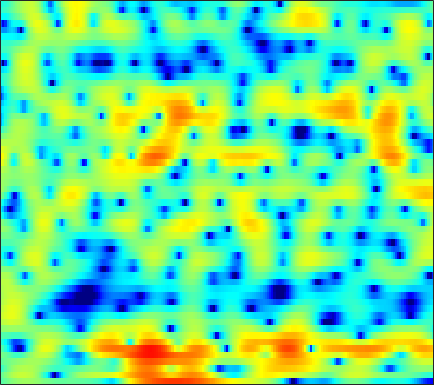

Source data for this figure (header and first rows):
-1.9978, -1.6087, -1.1052, -0.61945, -0.27667, 0.12888, 0.47213, 0.68975, 0.9293, 1.1186, 1.2539, 1.3075, 1.3047, 1.2361, 1.1561, 1.0094, 0.81188, 0.63401, 0.37692, 0.096913, -0.17952, -0.37912, -0.64351, -0.86646
-1.527, -0.8367, 0.005864, 0.7558, 1.253, 1.827, 2.296, 2.579, 2.861, 3.033, 3.092, 3.061, 2.914, 2.635, 2.333, 1.798, 1.097, 0.4456, -0.6194, -1.964, -3.672, -5.285, -8.134, -12.46
-3.543, -2.632, -1.583, -0.6853, -0.1074, 0.5498, 1.09, 1.425, 1.773, 2.022, 2.176, 2.226, 2.208, 2.092, 1.943, 1.658, 1.284, 0.9443, 0.4221, -0.168, -0.8007, -1.275, -1.883, -2.412
-1.617, -1.329, -0.9728, -0.6514, -0.4272, -0.1585, 0.1016, 0.2895, 0.5278, 0.7539, 0.9734, 1.125, 1.302, 1.44, 1.512, 1.554, 1.53, 1.462, 1.306, 1.066, 0.751, 0.4708, 0.0374, -0.4672
-0.3355, -0.6091, -1.034, -1.521, -1.917, -2.43, -2.86, -3.044, -3.055, -2.754, -2.16, -1.565, -0.6792, 0.222, 0.8576, 1.603, 2.205, 2.548, 2.847, 2.96, 2.881, 2.695, 2.262, 1.607
-1.58, -2.471, -3.999, -6.01, -7.868, -10.73, -13.97, -16.58, -20.23, -21.32, -16.01, -11.87, -7.489, -4.13, -2.115, 0.03784, 1.695, 2.66, 3.623, 4.253, 4.575, 4.622, 4.432, 3.94
-3.666, -4.399, -5.794, -7.732, -9.461, -11.97, -13.79, -14.24, -13.72, -12.62, -10.97, -9.354, -6.955, -4.561, -2.923, -1.043, 0.4921, 1.427, 2.404, 3.106, 3.56, 3.742, 3.806, 3.686
-2.137, -2.093, -2.18, -2.38, -2.559, -2.794, -2.928, -2.959, -2.863, -2.624, -2.26, -1.904, -1.347, -0.7355, -0.2656, 0.3363, 0.8809, 1.24, 1.634, 1.929, 2.107, 2.169, 2.157, 2.04
0.2688, 0.5409, 0.8087, 0.9821, 1.06, 1.105, 1.097, 1.065, 0.9998, 0.9107, 0.8006, 0.7095, 0.576, 0.4355, 0.3277, 0.1877, 0.06141, -0.02166, -0.1142, -0.1893, -0.2573, -0.3197, -0.4284, -0.5933
2.216, 2.58, 2.961, 3.22, 3.334, 3.372, 3.284, 3.132, 2.819, 2.371, 1.78, 1.245, 0.4045, -0.572, -1.371, -2.468, -3.489, -4.105, -4.615, -4.742, -4.606, -4.426, -4.2, -4.091
2.895, 3.409, 3.939, 4.294, 4.445, 4.496, 4.364, 4.14, 3.659, 2.957, 2.006, 1.102, -0.4137, -2.378, -4.25, -7.554, -12.55, -18.87, -22.66, -14.57, -10.96, -9.447, -8.285, -7.769
2.308, 2.953, 3.618, 4.077, 4.289, 4.402, 4.323, 4.137, 3.717, 3.095, 2.257, 1.478, 0.2391, -1.237, -2.493, -4.29, -6.048, -7.15, -8.094, -8.458, -8.566, -8.681, -9.079, -9.836
1.708, 2.314, 2.954, 3.406, 3.628, 3.774, 3.757, 3.643, 3.364, 2.945, 2.397, 1.909, 1.162, 0.3274, -0.3394, -1.261, -2.195, -2.888, -3.806, -4.738, -5.739, -6.588, -7.927, -9.587
1.57, 2.047, 2.542, 2.878, 3.031, 3.108, 3.056, 2.94, 2.703, 2.387, 2.016, 1.71, 1.276, 0.8182, 0.4567, -0.05394, -0.6046, -1.05, -1.702, -2.445, -3.301, -4.028, -5.135, -6.405
1.805, 2.163, 2.485, 2.621, 2.609, 2.453, 2.154, 1.855, 1.395, 0.9275, 0.5208, 0.2942, 0.1125, 0.05831, 0.07167, 0.1021, 0.09889, 0.04668, -0.1199, -0.4077, -0.8231, -1.22, -1.859, -2.616
2.204, 2.444, 2.567, 2.458, 2.216, 1.663, 0.8211, -0.009714, -1.398, -3.027, -4.529, -5.098, -4.658, -3.317, -2.205, -0.9045, 0.08109, 0.6108, 1.067, 1.277, 1.277, 1.155, 0.8607, 0.443
1.736, 1.859, 1.841, 1.625, 1.313, 0.6624, -0.3201, -1.344, -3.257, -6.109, -10.37, -13.33, -10.21, -5.751, -3.389, -1.166, 0.3139, 1.073, 1.719, 2.027, 2.068, 1.966, 1.702, 1.337
0.0893, 0.04657, -0.1137, -0.336, -0.5022, -0.6928, -0.8616, -0.9987, -1.195, -1.377, -1.412, -1.256, -0.7384, 0.0403, 0.6863, 1.464, 2.037, 2.294, 2.383, 2.171, 1.677, 1.146, 0.2834, -0.6263
-2.299, -2.969, -4.157, -5.388, -5.859, -5.319, -3.806, -2.54, -1.004, 0.2693, 1.298, 1.954, 2.692, 3.288, 3.631, 3.921, 3.991, 3.865, 3.42, 2.603, 1.33, 0.003448, -2.458, -6.045
-4.439, -5.549, -7.966, -12.03, -15.62, -12.63, -7.48, -4.742, -2.089, -0.1576, 1.286, 2.132, 3.007, 3.631, 3.947, 4.17, 4.158, 3.984, 3.502, 2.714, 1.579, 0.4822, -1.308, -3.351
-3.912, -4.077, -4.403, -4.626, -4.596, -4.159, -3.319, -2.537, -1.442, -0.4015, 0.5314, 1.142, 1.832, 2.37, 2.675, 2.938, 3.031, 2.98, 2.756, 2.345, 1.768, 1.244, 0.4694, -0.3214
-2.403, -2.287, -2.213, -2.159, -2.098, -1.974, -1.768, -1.562, -1.222, -0.8189, -0.3548, 0.02033, 0.5438, 1.065, 1.424, 1.84, 2.136, 2.271, 2.32, 2.214, 1.961, 1.679, 1.209, 0.6519
-0.5469, -0.5504, -0.6444, -0.843, -1.039, -1.357, -1.726, -2.009, -2.357, -2.557, -2.497, -2.22, -1.546, -0.6435, 0.08184, 0.9887, 1.741, 2.176, 2.551, 2.696, 2.606, 2.392, 1.929, 1.286
1.119, 0.8655, 0.4243, -0.1363, -0.6547, -1.484, -2.561, -3.595, -5.41, -7.857, -10.28, -10.12, -6.961, -3.605, -1.57, 0.5272, 2.063, 2.892, 3.627, 3.97, 3.941, 3.686, 3.015, 1.962
0.3099, -0.2965, -1.19, -2.091, -2.735, -3.547, -4.375, -5.113, -6.397, -8.075, -9.525, -9.169, -6.425, -3.259, -1.226, 0.9445, 2.557, 3.446, 4.258, 4.663, 4.674, 4.424, 3.714, 2.531
-3.774, -5.205, -7.476, -9.759, -10.87, -10.85, -9.669, -8.643, -7.428, -6.333, -5.203, -4.267, -2.881, -1.412, -0.3398, 0.9643, 2.051, 2.702, 3.332, 3.694, 3.796, 3.697, 3.354, 2.792
-6.116, -8.184, -11.97, -17.36, -21.34, -18.53, -14.18, -11.81, -9.298, -7.191, -5.334, -4.063, -2.545, -1.206, -0.3376, 0.6485, 1.413, 1.852, 2.257, 2.485, 2.575, 2.578, 2.533, 2.447
-3.759, -5.262, -7.476, -9.758, -11.33, -12.91, -13.26, -12.41, -10.13, -7.505, -5.105, -3.545, -1.827, -0.4848, 0.2949, 1.043, 1.483, 1.62, 1.584, 1.347, 1.006, 0.7869, 0.6644, 0.8512
0.01259, -1.2, -3.124, -5.582, -7.944, -12.45, -18.83, -16.41, -9.967, -5.845, -3.025, -1.436, 0.1638, 1.277, 1.831, 2.209, 2.186, 1.88, 1.058, -0.3194, -2.362, -4.315, -6.617, -5.807
1.552, 0.861, -0.1727, -1.289, -2.106, -3.025, -3.445, -3.327, -2.629, -1.59, -0.5028, 0.2221, 1.022, 1.566, 1.786, 1.818, 1.504, 1.02, 0.001778, -1.54, -3.715, -5.774, -8.18, -7.416
1.288, 1.035, 0.6374, 0.2289, -0.0524, -0.3359, -0.4714, -0.4616, -0.2996, -0.02524, 0.3055, 0.5423, 0.797, 0.9395, 0.9487, 0.8142, 0.501, 0.1548, -0.447, -1.147, -1.855, -2.305, -2.655, -2.564
1.297, 1.234, 1.047, 0.8013, 0.6189, 0.4375, 0.3444, 0.3528, 0.4431, 0.6007, 0.7737, 0.8931, 0.9839, 0.9782, 0.9002, 0.6853, 0.3653, 0.06267, -0.4025, -0.9019, -1.38, -1.691, -2.013, -2.202
2.334, 2.143, 1.679, 1.059, 0.5807, 0.08374, -0.1036, 0.004381, 0.3853, 0.8882, 1.343, 1.594, 1.763, 1.737, 1.585, 1.239, 0.7613, 0.3296, -0.2795, -0.9327, -1.611, -2.131, -2.821, -3.534
4.749, 4.129, 2.803, 0.7928, -1.244, -4.49, -5.717, -4.04, -1.165, 0.9499, 2.298, 2.875, 3.185, 3.033, 2.659, 1.868, 0.8319, -0.004547, -1.043, -1.869, -2.57, -3.149, -4.244, -6.05
5.838, 5.163, 3.812, 1.837, -0.08523, -2.928, -3.97, -2.651, -0.2207, 1.63, 2.727, 3.114, 3.094, 2.459, 1.568, -0.2631, -3, -5.748, -9.84, -10.33, -7.758, -6.343, -5.553, -5.7
4.18, 3.889, 3.362, 2.745, 2.277, 1.773, 1.54, 1.553, 1.741, 1.95, 2.013, 1.897, 1.432, 0.5587, -0.4225, -2.21, -4.624, -6.8, -9.443, -9.758, -8.101, -6.773, -5.43, -4.619
2.149, 2.184, 2.204, 2.198, 2.178, 2.158, 2.134, 2.122, 2.08, 1.974, 1.771, 1.517, 1.031, 0.3692, -0.2351, -1.167, -2.136, -2.805, -3.518, -3.877, -3.874, -3.727, -3.405, -3.061
-0.2617, 0.1078, 0.6004, 1.05, 1.353, 1.688, 1.929, 2.047, 2.114, 2.073, 1.91, 1.706, 1.336, 0.8533, 0.4407, -0.1591, -0.769, -1.202, -1.672, -1.993, -2.126, -2.115, -2.014, -1.816
-3.657, -2.683, -1.44, -0.3453, 0.3498, 1.094, 1.65, 1.936, 2.17, 2.246, 2.169, 2.029, 1.716, 1.264, 0.831, 0.1641, -0.5984, -1.189, -1.897, -2.384, -2.519, -2.347, -1.857, -1.261
-8.85, -6.244, -3.592, -1.652, -0.5592, 0.5229, 1.249, 1.608, 1.892, 1.988, 1.956, 1.853, 1.599, 1.185, 0.7249, -0.1666, -1.462, -2.755, -5.04, -7.6, -8.317, -6.707, -3.834, -1.522
-9.001, -6.787, -4.405, -2.621, -1.639, -0.7595, -0.3149, -0.2111, -0.3286, -0.5651, -0.7439, -0.7743, -0.6548, -0.5051, -0.4993, -0.8193, -1.69, -2.806, -5.038, -7.934, -8.772, -6.514, -3.065, -0.389
-7.124, -6.107, -4.806, -3.725, -3.145, -2.77, -2.936, -3.513, -4.99, -7.349, -9.835, -9.724, -6.952, -4.273, -2.832, -1.577, -0.9215, -0.7379, -0.6804, -0.5937, -0.2679, 0.1986, 1.058, 1.99
-8.731, -7.577, -6.055, -4.782, -4.089, -3.579, -3.653, -4.153, -5.496, -7.73, -10.02, -9.87, -6.942, -4.048, -2.424, -0.8642, 0.1818, 0.7199, 1.19, 1.499, 1.77, 1.968, 2.256, 2.57
-13.63, -10.34, -7.207, -5.005, -3.784, -2.647, -1.967, -1.687, -1.55, -1.514, -1.391, -1.125, -0.5437, 0.1716, 0.6953, 1.268, 1.643, 1.798, 1.832, 1.7, 1.462, 1.261, 1.02, 0.9056
-9.565, -7.652, -5.323, -3.405, -2.22, -0.9441, 0.06076, 0.6514, 1.26, 1.731, 2.101, 2.337, 2.578, 2.734, 2.78, 2.705, 2.425, 2.058, 1.36, 0.4001, -0.8569, -1.953, -3.459, -4.551
-4.82, -4.083, -2.975, -1.809, -0.959, 0.1178, 1.071, 1.691, 2.392, 2.93, 3.312, 3.486, 3.572, 3.481, 3.281, 2.826, 2.135, 1.429, 0.1943, -1.451, -3.671, -5.933, -10.42, -20.39
-3.961, -3.622, -2.917, -1.97, -1.16, -0.0474, 0.9974, 1.703, 2.506, 3.115, 3.518, 3.676, 3.693, 3.476, 3.152, 2.502, 1.608, 0.7872, -0.5209, -2.043, -3.713, -5.006, -6.586, -7.639
-6.657, -6.914, -6.116, -4.366, -2.872, -1.006, 0.6004, 1.603, 2.663, 3.433, 3.916, 4.1, 4.095, 3.804, 3.4, 2.6, 1.497, 0.4842, -1.062, -2.737, -4.299, -5.195, -5.822, -5.762
-13.64, -24.73, -14.69, -7.535, -4.427, -1.529, 0.5545, 1.746, 2.966, 3.827, 4.363, 4.564, 4.569, 4.262, 3.82, 2.909, 1.582, 0.2586, -2.056, -5.262, -9.747, -13.54, -12.76, -8.618
-5.222, -5.484, -4.963, -3.654, -2.465, -0.9185, 0.4458, 1.322, 2.278, 3.004, 3.502, 3.721, 3.801, 3.628, 3.309, 2.608, 1.562, 0.5101, -1.299, -3.597, -6.183, -7.665, -7.592, -5.832
-3.077, -3.063, -2.843, -2.413, -1.984, -1.333, -0.6478, -0.1466, 0.4739, 1.031, 1.509, 1.802, 2.079, 2.201, 2.175, 1.976, 1.577, 1.156, 0.4748, -0.2528, -0.9054, -1.239, -1.419, -1.3
-3.645, -3.65, -3.583, -3.431, -3.282, -3.033, -2.757, -2.52, -2.123, -1.623, -1.017, -0.5113, 0.1698, 0.7764, 1.153, 1.514, 1.697, 1.731, 1.656, 1.483, 1.27, 1.115, 0.9377, 0.8252
-5.48, -5.652, -5.735, -5.677, -5.617, -5.64, -5.85, -6.102, -6.349, -6.063, -4.941, -3.713, -1.974, -0.4202, 0.5395, 1.518, 2.184, 2.499, 2.705, 2.702, 2.548, 2.351, 2.037, 1.701
-9.54, -10.57, -10.36, -9.015, -8.094, -7.565, -8.078, -9.442, -13.77, -27.25, -12.51, -7.224, -2.979, -0.2116, 1.251, 2.629, 3.501, 3.874, 4.058, 3.934, 3.532, 3.067, 2.26, 1.279
-13.03, -17.51, -14.85, -9.908, -7.679, -5.936, -5.207, -5.116, -5.221, -4.817, -3.331, -1.767, 0.3321, 2.081, 3.092, 4.053, 4.574, 4.706, 4.561, 4.074, 3.248, 2.409, 0.9251, -1.111
-5.51, -5.749, -5.511, -4.741, -4.001, -3.002, -2.133, -1.548, -0.796, -0.01639, 0.8269, 1.486, 2.325, 3.023, 3.407, 3.669, 3.606, 3.339, 2.683, 1.697, 0.4406, -0.6126, -2.092, -3.543
-3.46, -3.354, -3.039, -2.538, -2.057, -1.343, -0.5667, 0.01775, 0.771, 1.469, 2.096, 2.503, 2.927, 3.168, 3.202, 3.001, 2.488, 1.853, 0.6213, -1.126, -3.454, -5.569, -8.284, -9.049
-4.244, -4.131, -3.786, -3.179, -2.582, -1.669, -0.6981, 0.008489, 0.8711, 1.625, 2.242, 2.6, 2.921, 3.041, 2.977, 2.67, 2.064, 1.373, 0.07831, -1.77, -4.378, -7.075, -11.62, -12.45
